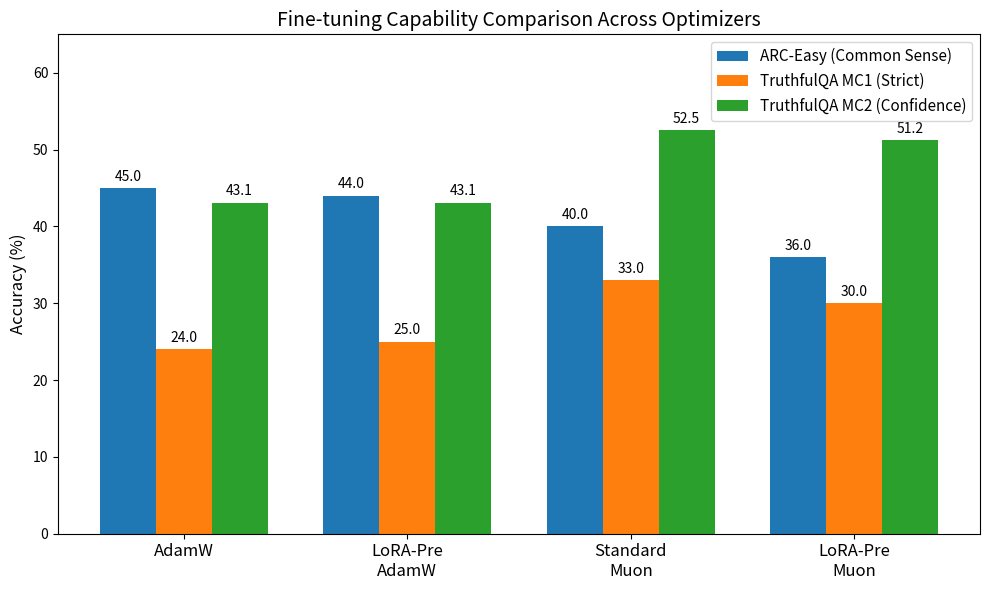

Reproduce this figure in Python.
import matplotlib.pyplot as plt
import numpy as np
import os
os.makedirs('figures', exist_ok=True)

# 数据准备
labels = ['AdamW', 'LoRA-Pre\nAdamW', 'Standard\nMuon', 'LoRA-Pre\nMuon']

arc_easy = [45.0, 44.0, 40.0, 36.0]
tqa_mc1  = [24.0, 25.0, 33.0, 30.0]
tqa_mc2  = [43.1, 43.1, 52.5, 51.2]

x = np.arange(len(labels))  # 标签位置
width = 0.25  # 柱子宽度

fig, ax = plt.subplots(figsize=(10, 6))

# 画三组柱子
rects1 = ax.bar(x - width, arc_easy, width, label='ARC-Easy (Common Sense)', color='#1f77b4')
rects2 = ax.bar(x, tqa_mc1, width, label='TruthfulQA MC1 (Strict)', color='#ff7f0e')
rects3 = ax.bar(x + width, tqa_mc2, width, label='TruthfulQA MC2 (Confidence)', color='#2ca02c')

# 添加标签和标题
ax.set_ylabel('Accuracy (%)', fontsize=12)
ax.set_title('Fine-tuning Capability Comparison Across Optimizers', fontsize=14)
ax.set_xticks(x)
ax.set_xticklabels(labels, fontsize=12)
ax.legend(fontsize=11)
ax.set_ylim(0, 65)

# 在柱子上标注数值
def autolabel(rects):
    for rect in rects:
        height = rect.get_height()
        ax.annotate(f'{height}',
                    xy=(rect.get_x() + rect.get_width() / 2, height),
                    xytext=(0, 3),  # 3 points vertical offset
                    textcoords="offset points",
                    ha='center', va='bottom', fontsize=10)

autolabel(rects1)
autolabel(rects2)
autolabel(rects3)

plt.tight_layout()
plt.savefig('figures/finetune_accuracy_combined.png', dpi=300)
print("图已保存为 finetune_accuracy_combined.png")
